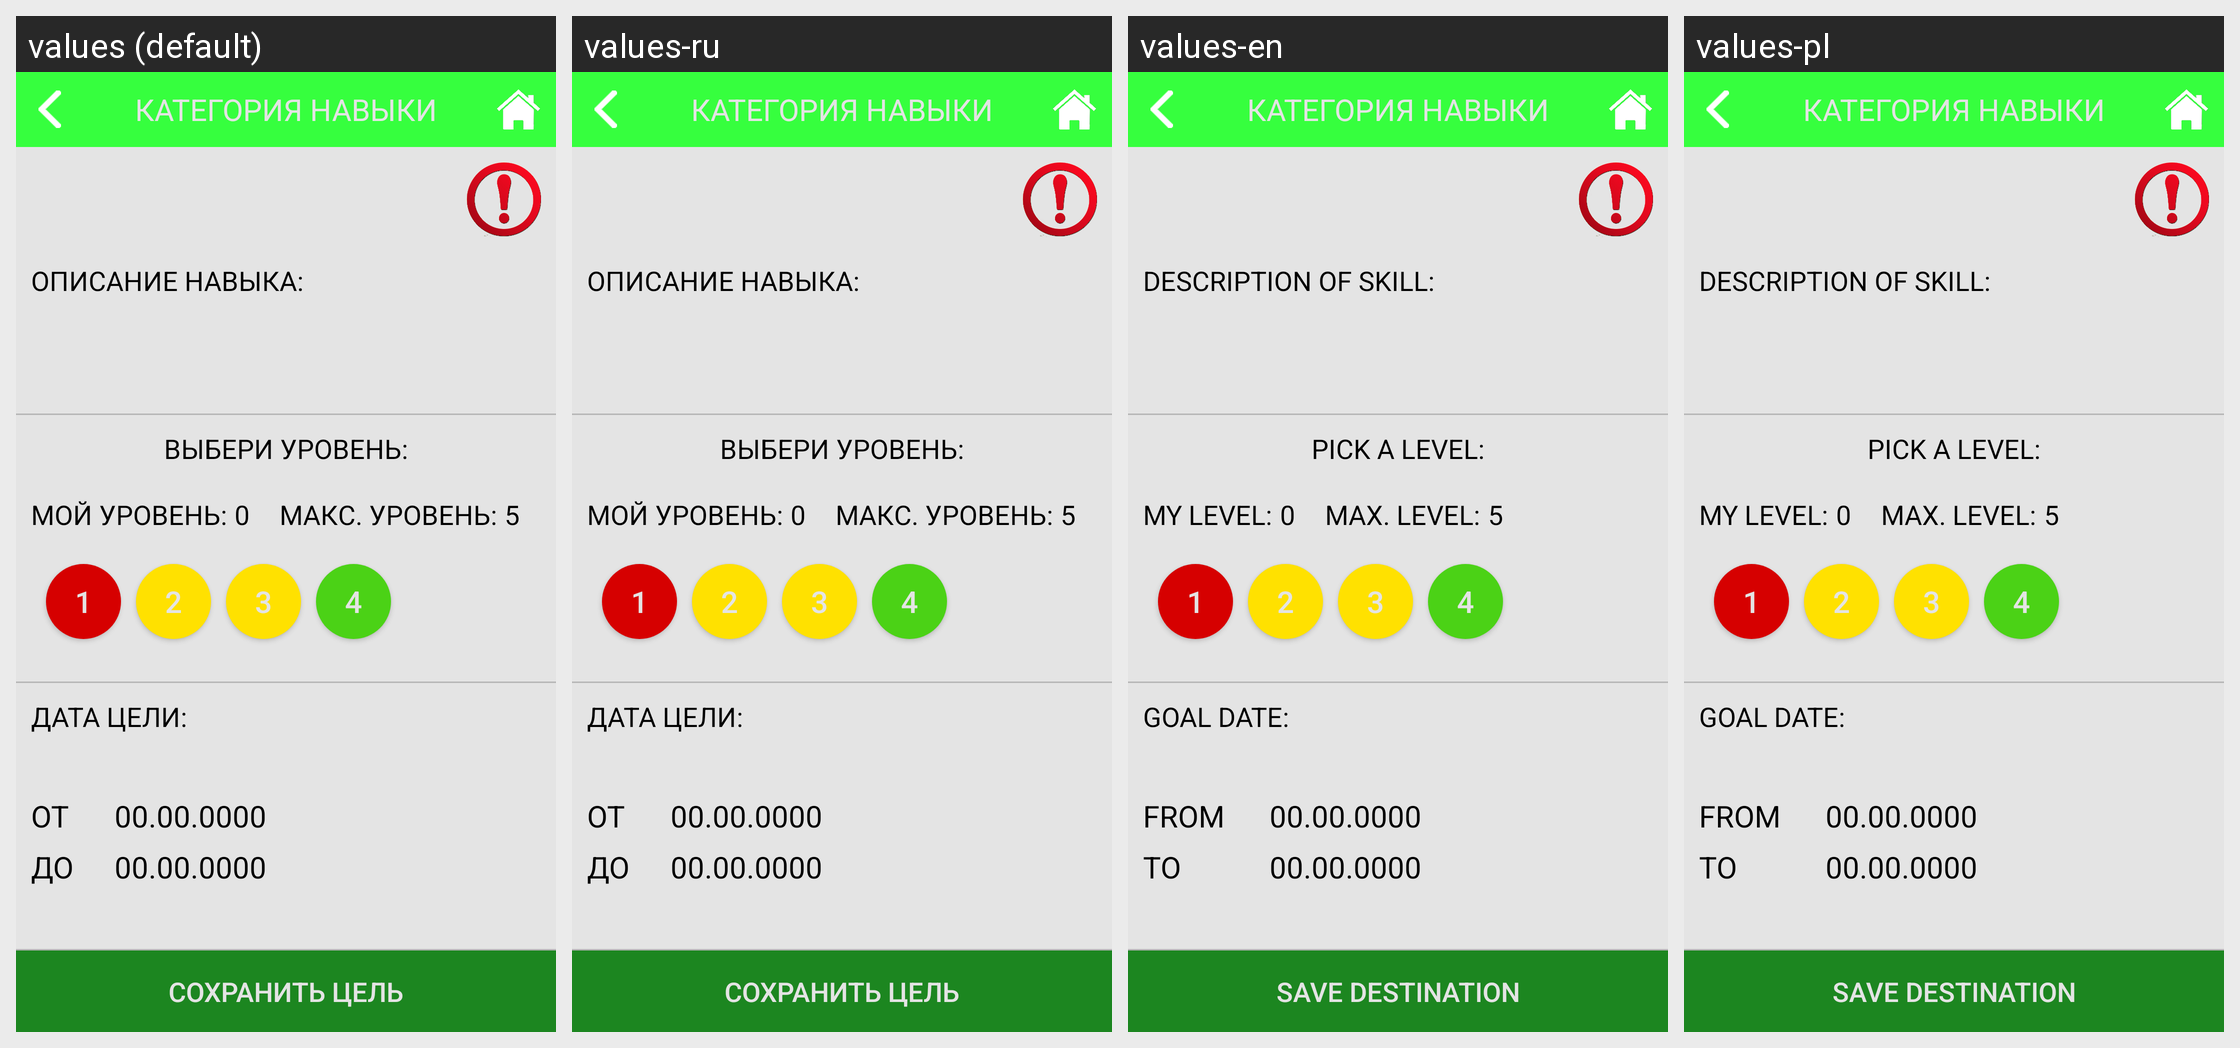

For this localized Android screen grid, give each drawn string resource with its value in every locale shown.
Android screen res/layout/elements_theme.xml rendered under 4 locales, left to right: values (default), values-ru, values-en, values-pl. Device: Nexus 5 (rendered at 1080×1920; each locale shown at half size, 540×960, under a caption strip naming it); theme AppTheme.
Strings drawn on this screen, with the default value and each locale's value (text and hints the layout hard-codes, and strings that could not be matched under every locale, appear in the picture but are not listed):

skills_description_skills
  values: ОПИСАНИЕ НАВЫКА:
  values-ru: ОПИСАНИЕ НАВЫКА:  [not translated; the default value is used]
  values-en: DESCRIPTION OF SKILL:
  values-pl: DESCRIPTION OF SKILL:

skills_choose_level
  values: ВЫБЕРИ УРОВЕНЬ:
  values-ru: ВЫБЕРИ УРОВЕНЬ:  [not translated; the default value is used]
  values-en: PICK A LEVEL:
  values-pl: PICK A LEVEL:

skills_your_level
  values: МОЙ УРОВЕНЬ:
  values-ru: МОЙ УРОВЕНЬ:  [not translated; the default value is used]
  values-en: MY LEVEL:
  values-pl: MY LEVEL:

skills_your_max_level
  values: МАКС. УРОВЕНЬ:
  values-ru: МАКС. УРОВЕНЬ:  [not translated; the default value is used]
  values-en: MAX. LEVEL:
  values-pl: MAX. LEVEL:

skills_goal_date
  values: ДАТА ЦЕЛИ:
  values-ru: ДАТА ЦЕЛИ:  [not translated; the default value is used]
  values-en: GOAL DATE:
  values-pl: GOAL DATE:

skills_goal_date_from
  values: ОТ
  values-ru: ОТ  [not translated; the default value is used]
  values-en: FROM
  values-pl: FROM

skills_goal_date_before
  values: ДО
  values-ru: ДО  [not translated; the default value is used]
  values-en: TO
  values-pl: TO

save_goal
  values: СОХРАНИТЬ ЦЕЛЬ
  values-ru: СОХРАНИТЬ ЦЕЛЬ  [not translated; the default value is used]
  values-en: SAVE DESTINATION
  values-pl: SAVE DESTINATION
